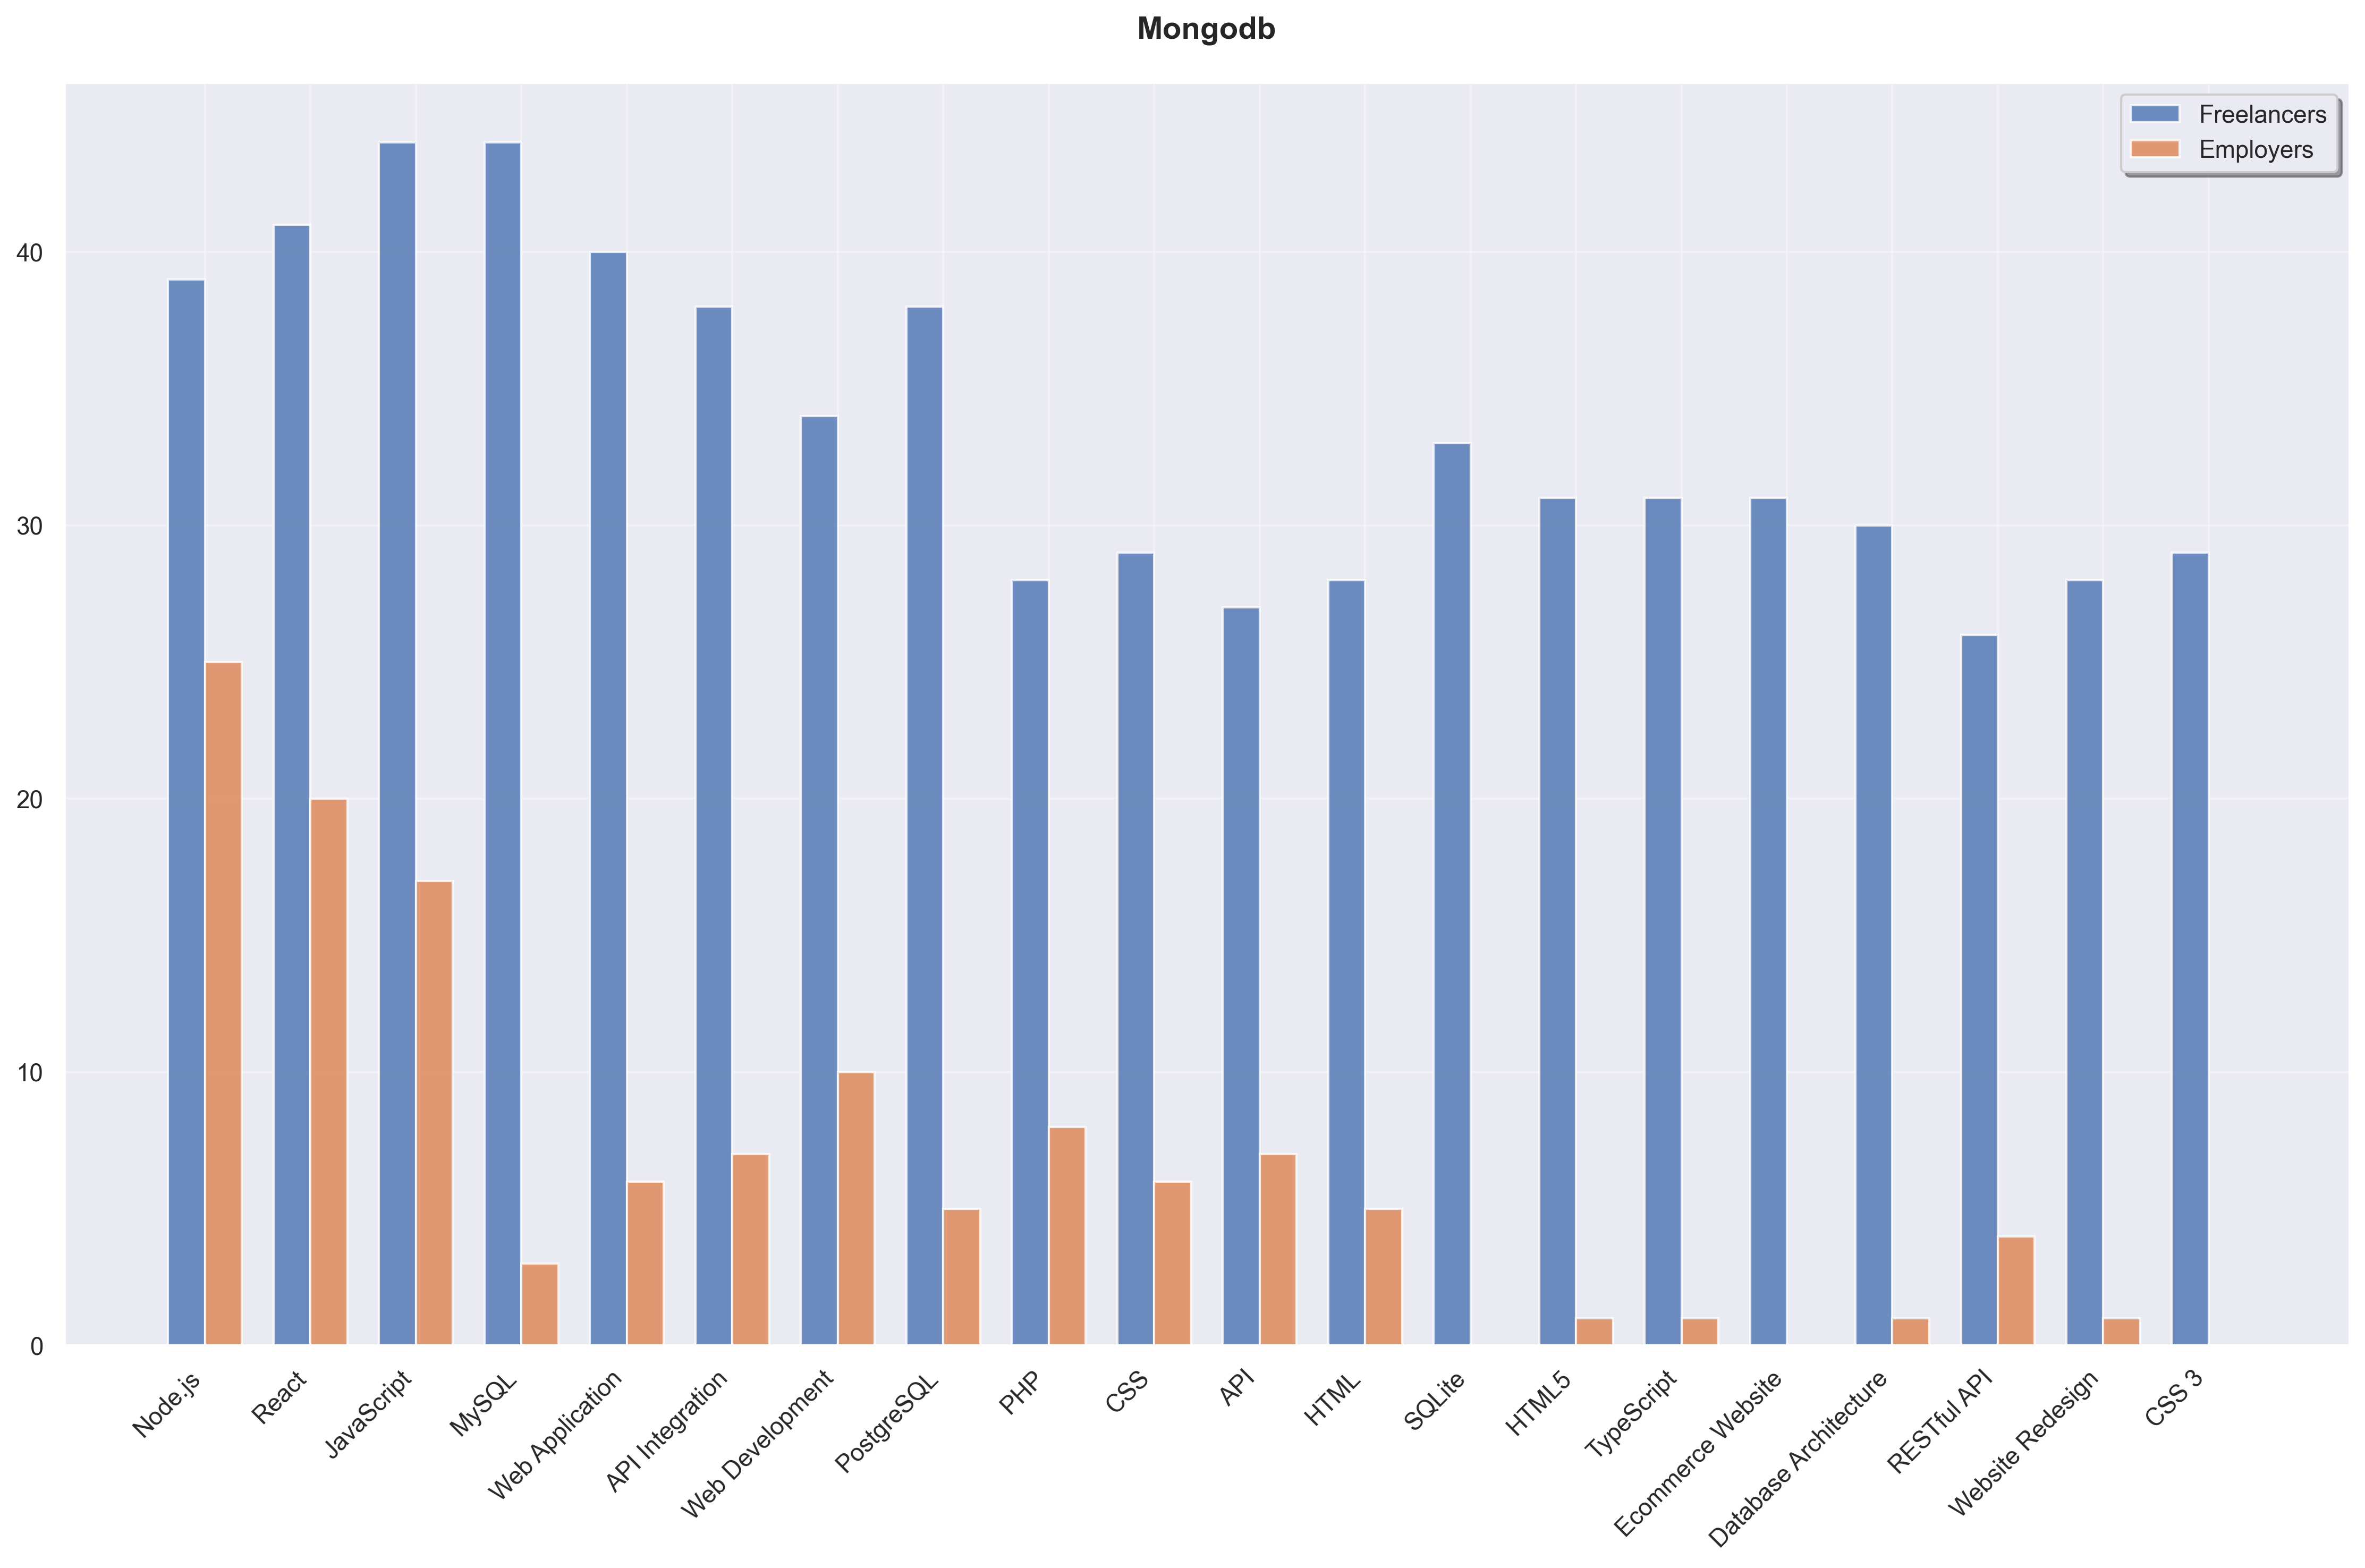

The data file committed next to this chart (first rows):
Skill, Freelancer Count, Employer Count, Total
Node.js, 39, 25, 64
React, 41, 20, 61
JavaScript, 44, 17, 61
MySQL, 44, 3, 47
Web Application, 40, 6, 46
API Integration, 38, 7, 45
Web Development, 34, 10, 44
PostgreSQL, 38, 5, 43
PHP, 28, 8, 36
CSS, 29, 6, 35
API, 27, 7, 34
HTML, 28, 5, 33
SQLite, 33, 0, 33
HTML5, 31, 1, 32
TypeScript, 31, 1, 32
Ecommerce Website, 31, 0, 31
Database Architecture, 30, 1, 31
RESTful API, 26, 4, 30
Website Redesign, 28, 1, 29
CSS 3, 29, 0, 29
Apache HTTP Server, 29, 0, 29
Vue.js, 26, 2, 28
SQL, 26, 2, 28
Database Development, 27, 1, 28
ExpressJS, 24, 3, 27
Full-Stack Development, 22, 5, 27
Next.js, 22, 4, 26
Python, 21, 5, 26
Amazon Web Services, 22, 4, 26
Git, 26, 0, 26
NGINX, 26, 0, 26
API Development, 23, 2, 25
Database Design, 25, 0, 25
React Native, 16, 8, 24
Bootstrap, 24, 0, 24
SaaS, 23, 1, 24
jQuery, 22, 1, 23
Java, 20, 3, 23
Angular, 22, 1, 23
Laravel, 17, 5, 22
Business with 10-99 Employees, 22, 0, 22
Business with 100-999 Employees, 22, 0, 22
Website Optimization, 22, 0, 22
Web Design, 20, 1, 21
Business with 1-9 Employees, 20, 0, 20
RESTful Architecture, 20, 0, 20
HTTP, 20, 0, 20
Microsoft SQL Server, 20, 0, 20
GraphQL, 19, 1, 20
GitLab, 19, 0, 19
Docker, 17, 2, 19
AngularJS, 17, 2, 19
Google Analytics, 19, 0, 19
WordPress, 17, 1, 18
Redis, 16, 2, 18
Django, 17, 1, 18
Desktop Application, 17, 1, 18
Responsive Design, 18, 0, 18
Software Debugging, 18, 0, 18
Apache Tomcat, 17, 0, 17
... 914 more rows
